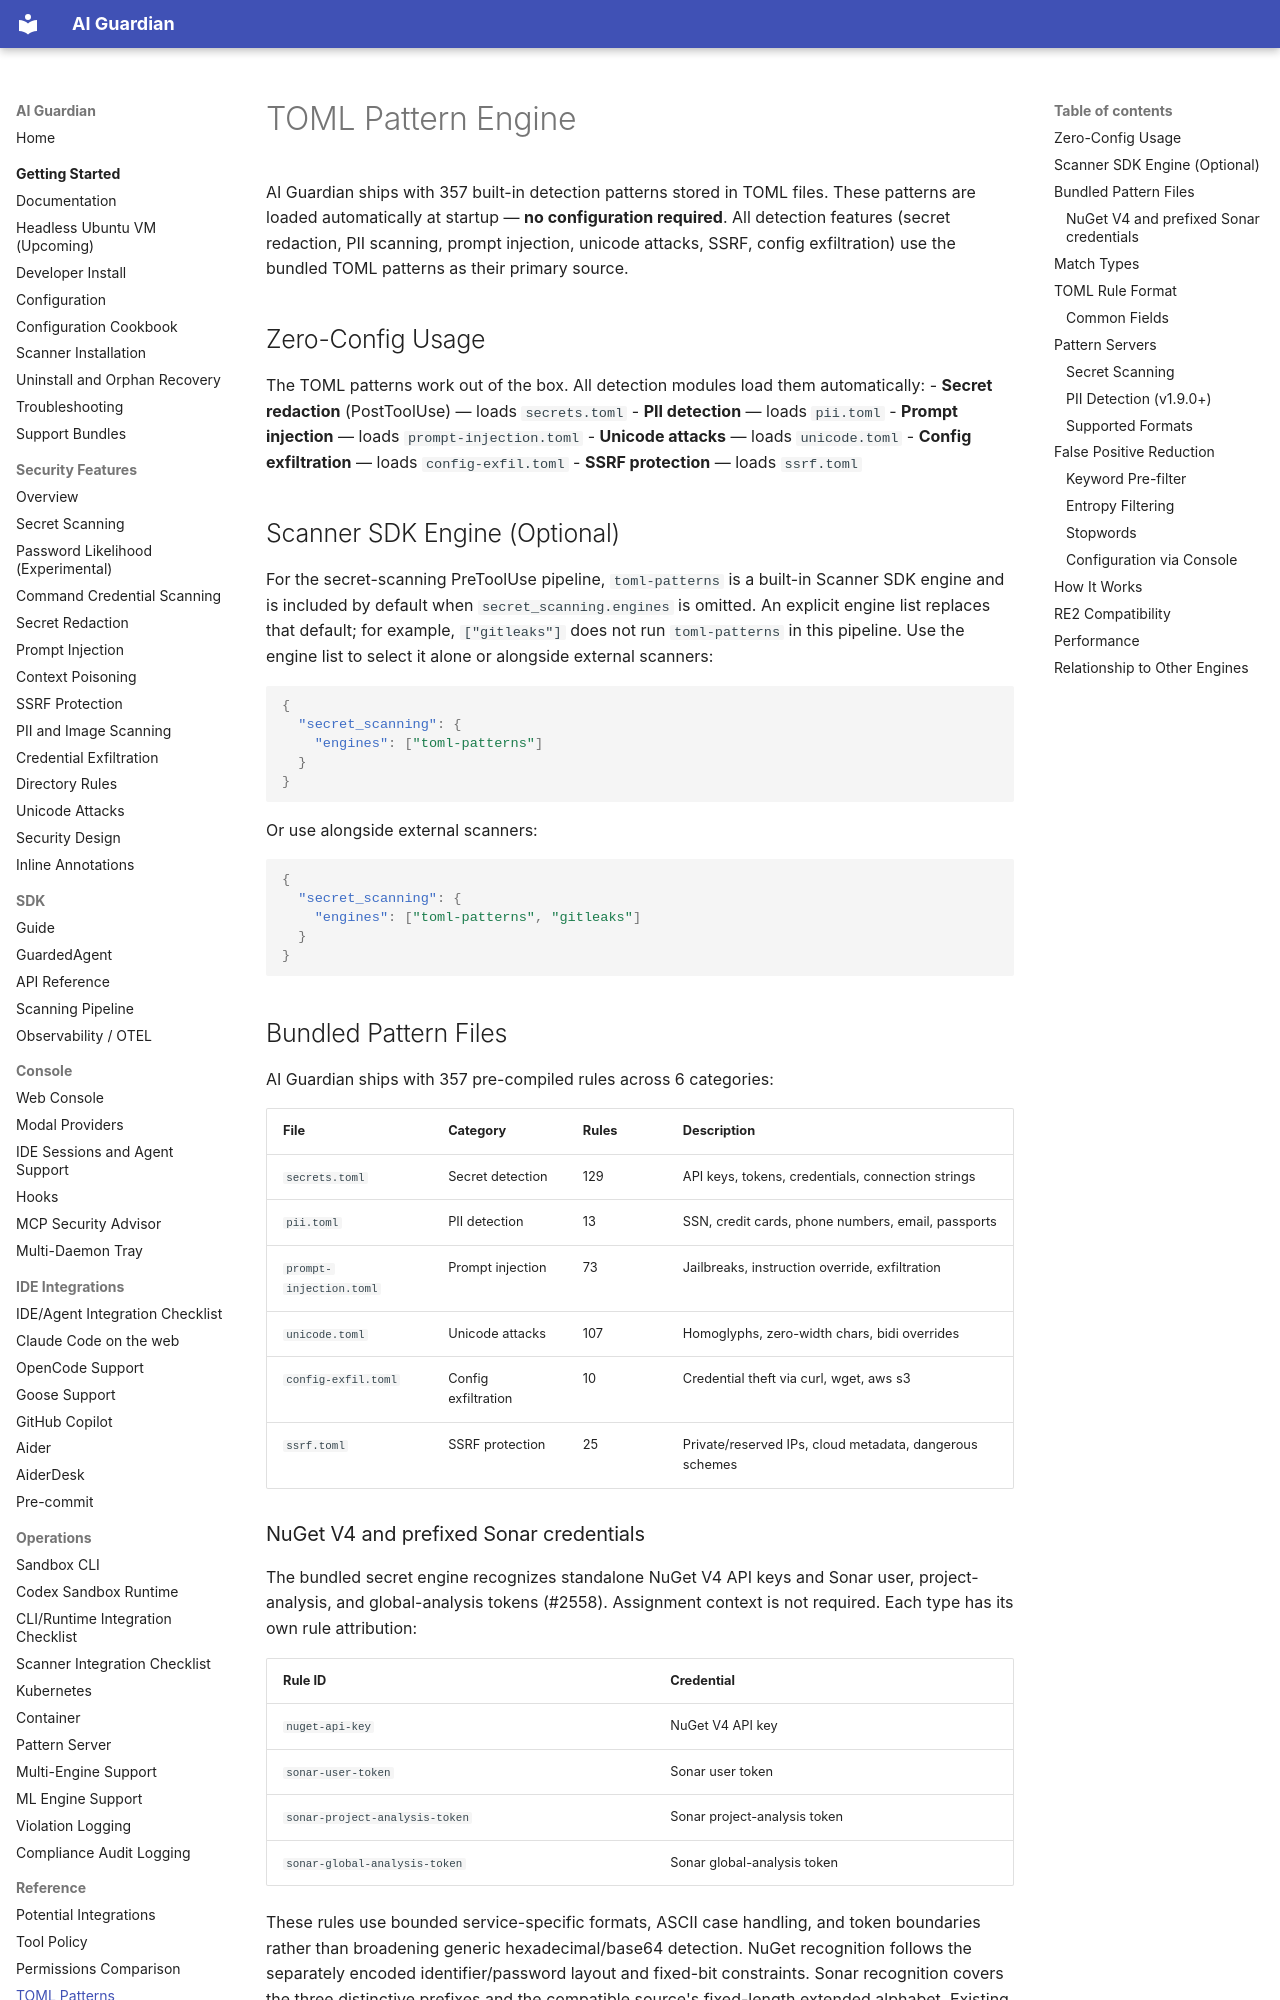

repository: RedHatProductSecurity/ai-guardian · page: TOML_PATTERNS/index.html · generator: mkdocs

# TOML Pattern Engine

AI Guardian ships with 357 built-in detection patterns stored in TOML files. These patterns are loaded automatically at startup — **no configuration required**. All detection features (secret redaction, PII scanning, prompt injection, unicode attacks, SSRF, config exfiltration) use the bundled TOML patterns as their primary source.

## Zero-Config Usage

The TOML patterns work out of the box. All detection modules load them automatically:
- **Secret redaction** (PostToolUse) — loads `secrets.toml`
- **PII detection** — loads `pii.toml`
- **Prompt injection** — loads `prompt-injection.toml`
- **Unicode attacks** — loads `unicode.toml`
- **Config exfiltration** — loads `config-exfil.toml`
- **SSRF protection** — loads `ssrf.toml`

## Scanner SDK Engine (Optional)

For the secret-scanning PreToolUse pipeline, `toml-patterns` is a built-in
Scanner SDK engine and is included by default when `secret_scanning.engines` is
omitted. An explicit engine list replaces that default; for example,
`["gitleaks"]` does not run `toml-patterns` in this pipeline. Use the engine
list to select it alone or alongside external scanners:

```json
{
  "secret_scanning": {
    "engines": ["toml-patterns"]
  }
}
```

Or use alongside external scanners:

```json
{
  "secret_scanning": {
    "engines": ["toml-patterns", "gitleaks"]
  }
}
```

## Bundled Pattern Files

AI Guardian ships with 357 pre-compiled rules across 6 categories:

| File | Category | Rules | Description |
|------|----------|-------|-------------|
| `secrets.toml` | Secret detection | 129 | API keys, tokens, credentials, connection strings |
| `pii.toml` | PII detection | 13 | SSN, credit cards, phone numbers, email, passports |
| `prompt-injection.toml` | Prompt injection | 73 | Jailbreaks, instruction override, exfiltration |
| `unicode.toml` | Unicode attacks | 107 | Homoglyphs, zero-width chars, bidi overrides |
| `config-exfil.toml` | Config exfiltration | 10 | Credential theft via curl, wget, aws s3 |
| `ssrf.toml` | SSRF protection | 25 | Private/reserved IPs, cloud metadata, dangerous schemes |
